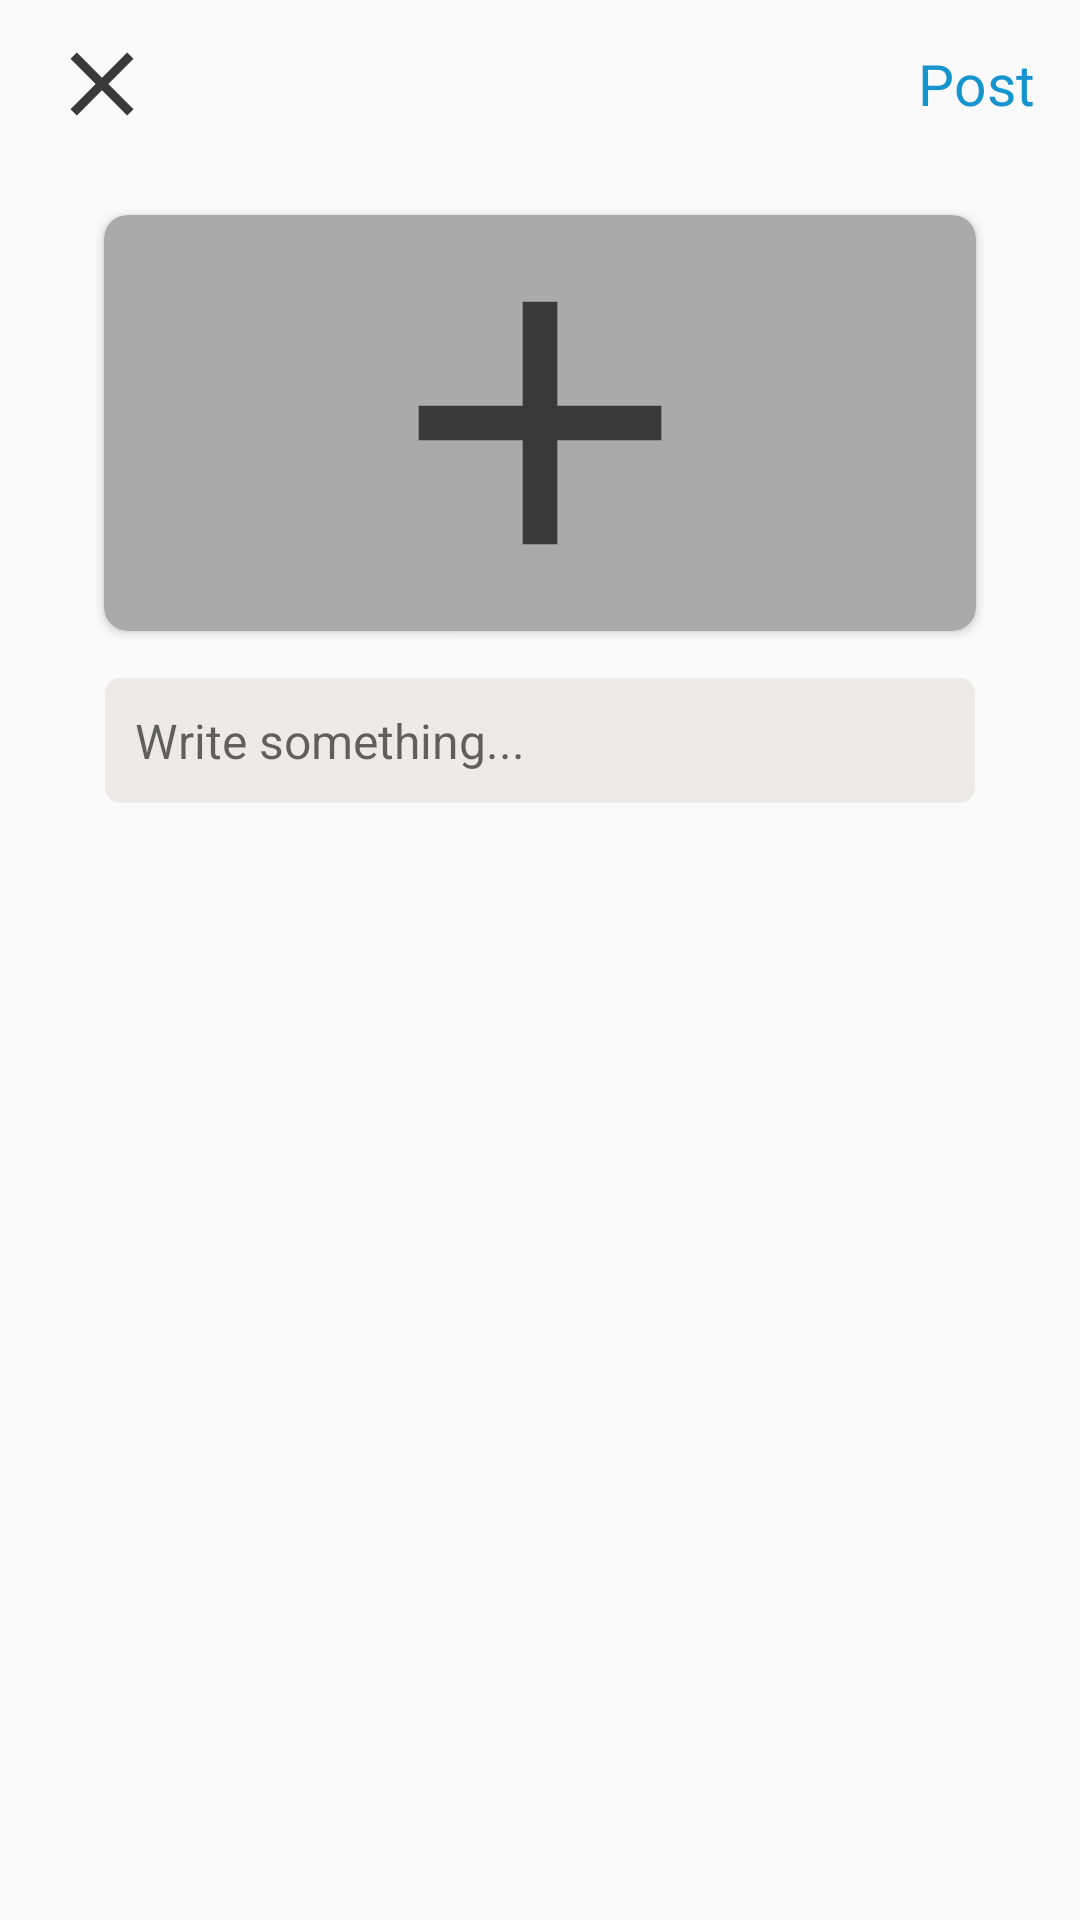

This screen was rendered from an Android layout file. Write that file and the resources it references.
<!-- AndroidManifest.xml: application theme Theme.MyPage -->
<!-- res/layout/activity_post.xml -->
<?xml version="1.0" encoding="utf-8"?>
<RelativeLayout xmlns:android="http://schemas.android.com/apk/res/android"
    xmlns:app="http://schemas.android.com/apk/res-auto"
    xmlns:tools="http://schemas.android.com/tools"
    android:layout_width="match_parent"
    android:layout_height="match_parent"
    tools:context=".PostActivity">


    <com.google.android.material.appbar.AppBarLayout
        android:layout_width="match_parent"
        android:layout_height="wrap_content"
        android:background="?android:attr/windowBackground"
        android:id="@+id/appBar">

        <androidx.appcompat.widget.Toolbar
            android:layout_width="match_parent"
            android:layout_height="wrap_content"
            android:id="@+id/toolbar"
            android:background="?android:attr/windowBackground"
            android:elevation="3dp">

            <RelativeLayout
                android:layout_width="match_parent"
                android:layout_height="wrap_content"
                >
                <ImageView
                    android:layout_width="36dp"
                    android:layout_height="36dp"
                    android:src="@drawable/ic_clear"
                    android:id="@+id/cancel_post"
                    />

                <TextView
                    android:layout_width="wrap_content"
                    android:layout_height="wrap_content"
                    android:text="Post"
                    android:textSize="19sp"
                    android:layout_alignParentEnd="true"
                    android:layout_marginEnd="15sp"
                    android:layout_marginTop="5dp"
                    android:id="@+id/post_upload"
                    android:textColor="#1694CD"/>

            </RelativeLayout>

        </androidx.appcompat.widget.Toolbar>

    </com.google.android.material.appbar.AppBarLayout>

    <androidx.cardview.widget.CardView
        android:layout_width="300dp"
        android:layout_height="150dp"
        android:layout_centerHorizontal="true"
        android:layout_below="@id/appBar"
        android:layout_marginTop="10dp"
        app:cardCornerRadius="8dp"
        android:id="@+id/post_card"
        app:cardUseCompatPadding="true">

        <ImageView
            android:layout_width="match_parent"
            android:layout_height="match_parent"
            android:id="@+id/pick"
            android:scaleType="fitCenter"
            android:background="@android:color/darker_gray"
            android:src="@drawable/ic_pick_image"
            />




    </androidx.cardview.widget.CardView>

    <EditText
        android:layout_width="match_parent"
        android:layout_height="wrap_content"
        android:background="@drawable/edittext"
        android:padding="10dp"
        android:layout_below="@id/post_card"
        android:layout_marginStart="35dp"
        android:layout_marginEnd="35dp"
        android:layout_marginTop="10dp"
        android:hint="Write something..."
        android:textColor="@android:color/black"
        android:id="@+id/post_description"
        android:textSize="16sp"
        android:inputType="text"
        />

</RelativeLayout>
<!-- resources referenced by this layout -->
<resources>
  <!-- drawable edittext (drawable) -->
  <?xml version="1.0" encoding="utf-8"?>
  <shape android:shape="rectangle" xmlns:android="http://schemas.android.com/apk/res/android">
  <solid
      android:color="#EFEAEA"/>
      <corners
          android:radius="5dp"/>
  </shape>
  <!-- drawable ic_clear (drawable) -->
  <vector xmlns:android="http://schemas.android.com/apk/res/android"
      android:width="26dp"
      android:height="26dp"
      android:viewportWidth="108"
      android:viewportHeight="108"
      android:tint="#393939">
    <group android:scaleX="4.5"
        android:scaleY="4.5">
        <path android:fillColor="@android:color/white" android:pathData="M19,6.41L17.59,5 12,10.59 6.41,5 5,6.41 10.59,12 5,17.59 6.41,19 12,13.41 17.59,19 19,17.59 13.41,12z"/>
    </group>
  </vector>
  <!-- drawable ic_pick_image (drawable) -->
  <vector xmlns:android="http://schemas.android.com/apk/res/android"
      android:width="26dp"
      android:height="26dp"
      android:viewportWidth="108"
      android:viewportHeight="108"
      android:tint="#393939">
    <group android:scaleX="4.5"
        android:scaleY="4.5">
        <path android:fillColor="@android:color/white" android:pathData="M19,13h-6v6h-2v-6H5v-2h6V5h2v6h6v2z"/>
    </group>
  </vector>
  <style name="Theme.MyPage" parent="Theme.AppCompat.Light.NoActionBar">
          <item name="colorPrimary">#8696EC</item>
          <item name="colorPrimaryDark">#DCDCDC</item>
          <item name="colorAccent">#03A9F4</item>
      </style>
</resources>
